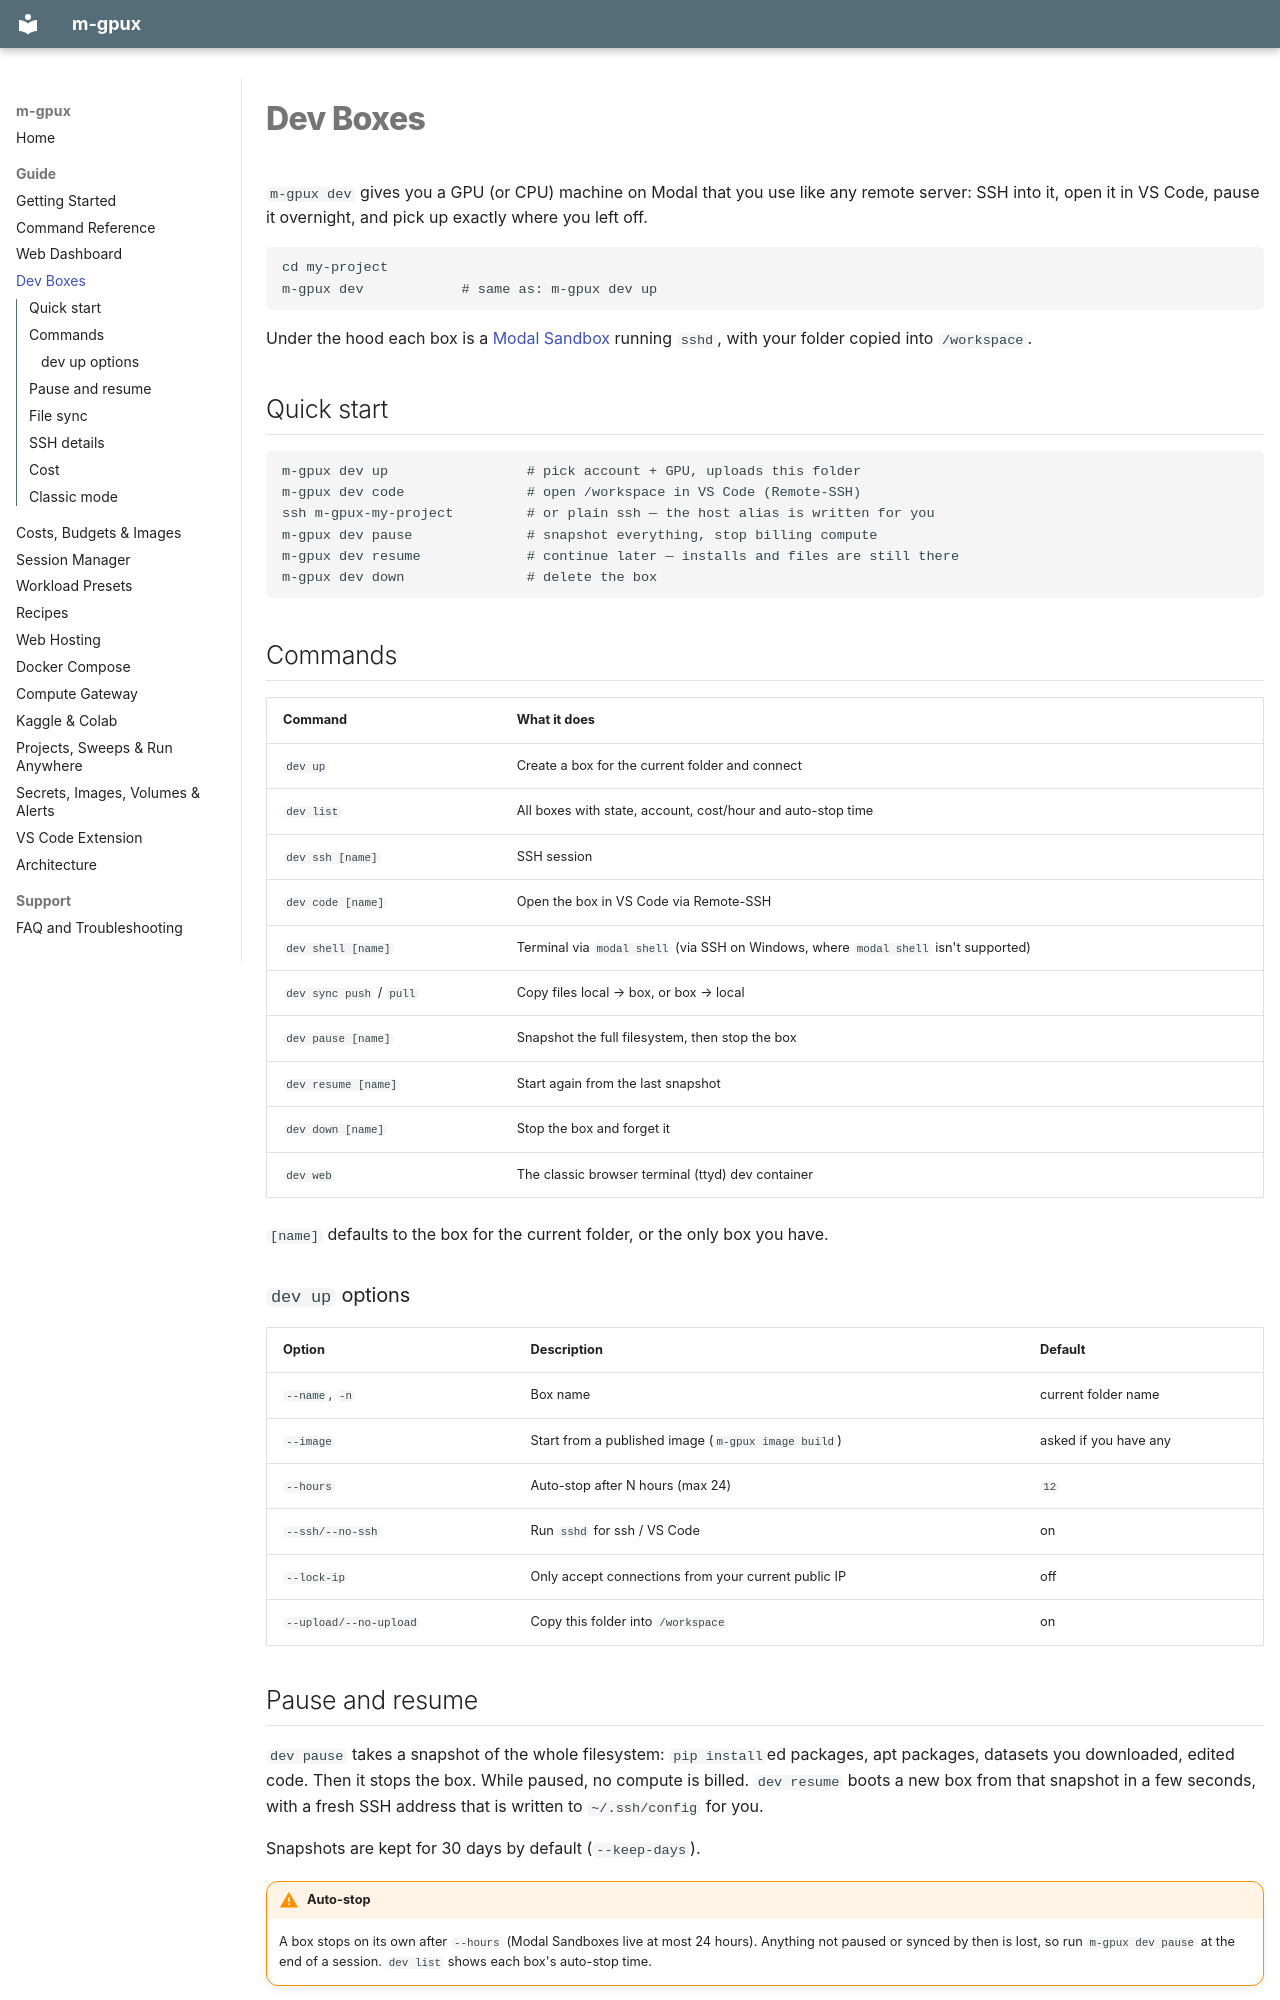

repository: PuxHocDL/m-gpux · page: dev-container/index.html · generator: mkdocs

# Dev Boxes

`m-gpux dev` gives you a GPU (or CPU) machine on Modal that you use like any remote server: SSH into it, open it in VS Code, pause it overnight, and pick up exactly where you left off.

```bash
cd my-project
m-gpux dev            # same as: m-gpux dev up
```

Under the hood each box is a [Modal Sandbox](https://modal.com/docs/guide/sandboxes) running `sshd`, with your folder copied into `/workspace`.

## Quick start

```bash
m-gpux dev up                 # pick account + GPU, uploads this folder
m-gpux dev code               # open /workspace in VS Code (Remote-SSH)
ssh m-gpux-my-project         # or plain ssh — the host alias is written for you
m-gpux dev pause              # snapshot everything, stop billing compute
m-gpux dev resume             # continue later — installs and files are still there
m-gpux dev down               # delete the box
```

## Commands

| Command | What it does |
|---|---|
| `dev up` | Create a box for the current folder and connect |
| `dev list` | All boxes with state, account, cost/hour and auto-stop time |
| `dev ssh [name]` | SSH session |
| `dev code [name]` | Open the box in VS Code via Remote-SSH |
| `dev shell [name]` | Terminal via `modal shell` (via SSH on Windows, where `modal shell` isn't supported) |
| `dev sync push` / `pull` | Copy files local → box, or box → local |
| `dev pause [name]` | Snapshot the full filesystem, then stop the box |
| `dev resume [name]` | Start again from the last snapshot |
| `dev down [name]` | Stop the box and forget it |
| `dev web` | The classic browser terminal (ttyd) dev container |

`[name]` defaults to the box for the current folder, or the only box you have.

### `dev up` options

| Option | Description | Default |
|---|---|---|
| `--name`, `-n` | Box name | current folder name |
| `--image` | Start from a published image (`m-gpux image build`) | asked if you have any |
| `--hours` | Auto-stop after N hours (max 24) | `12` |
| `--ssh/--no-ssh` | Run `sshd` for ssh / VS Code | on |
| `--lock-ip` | Only accept connections from your current public IP | off |
| `--upload/--no-upload` | Copy this folder into `/workspace` | on |

## Pause and resume

`dev pause` takes a snapshot of the whole filesystem: `pip install`ed packages, apt packages, datasets you downloaded, edited code. Then it stops the box. While paused, no compute is billed. `dev resume` boots a new box from that snapshot in a few seconds, with a fresh SSH address that is written to `~/.ssh/config` for you.

Snapshots are kept for 30 days by default (`--keep-days`).

!!! warning "Auto-stop"
    A box stops on its own after `--hours` (Modal Sandboxes live at most 24 hours). Anything not paused or synced by then is lost, so run `m-gpux dev pause` at the end of a session. `dev list` shows each box's auto-stop time.
